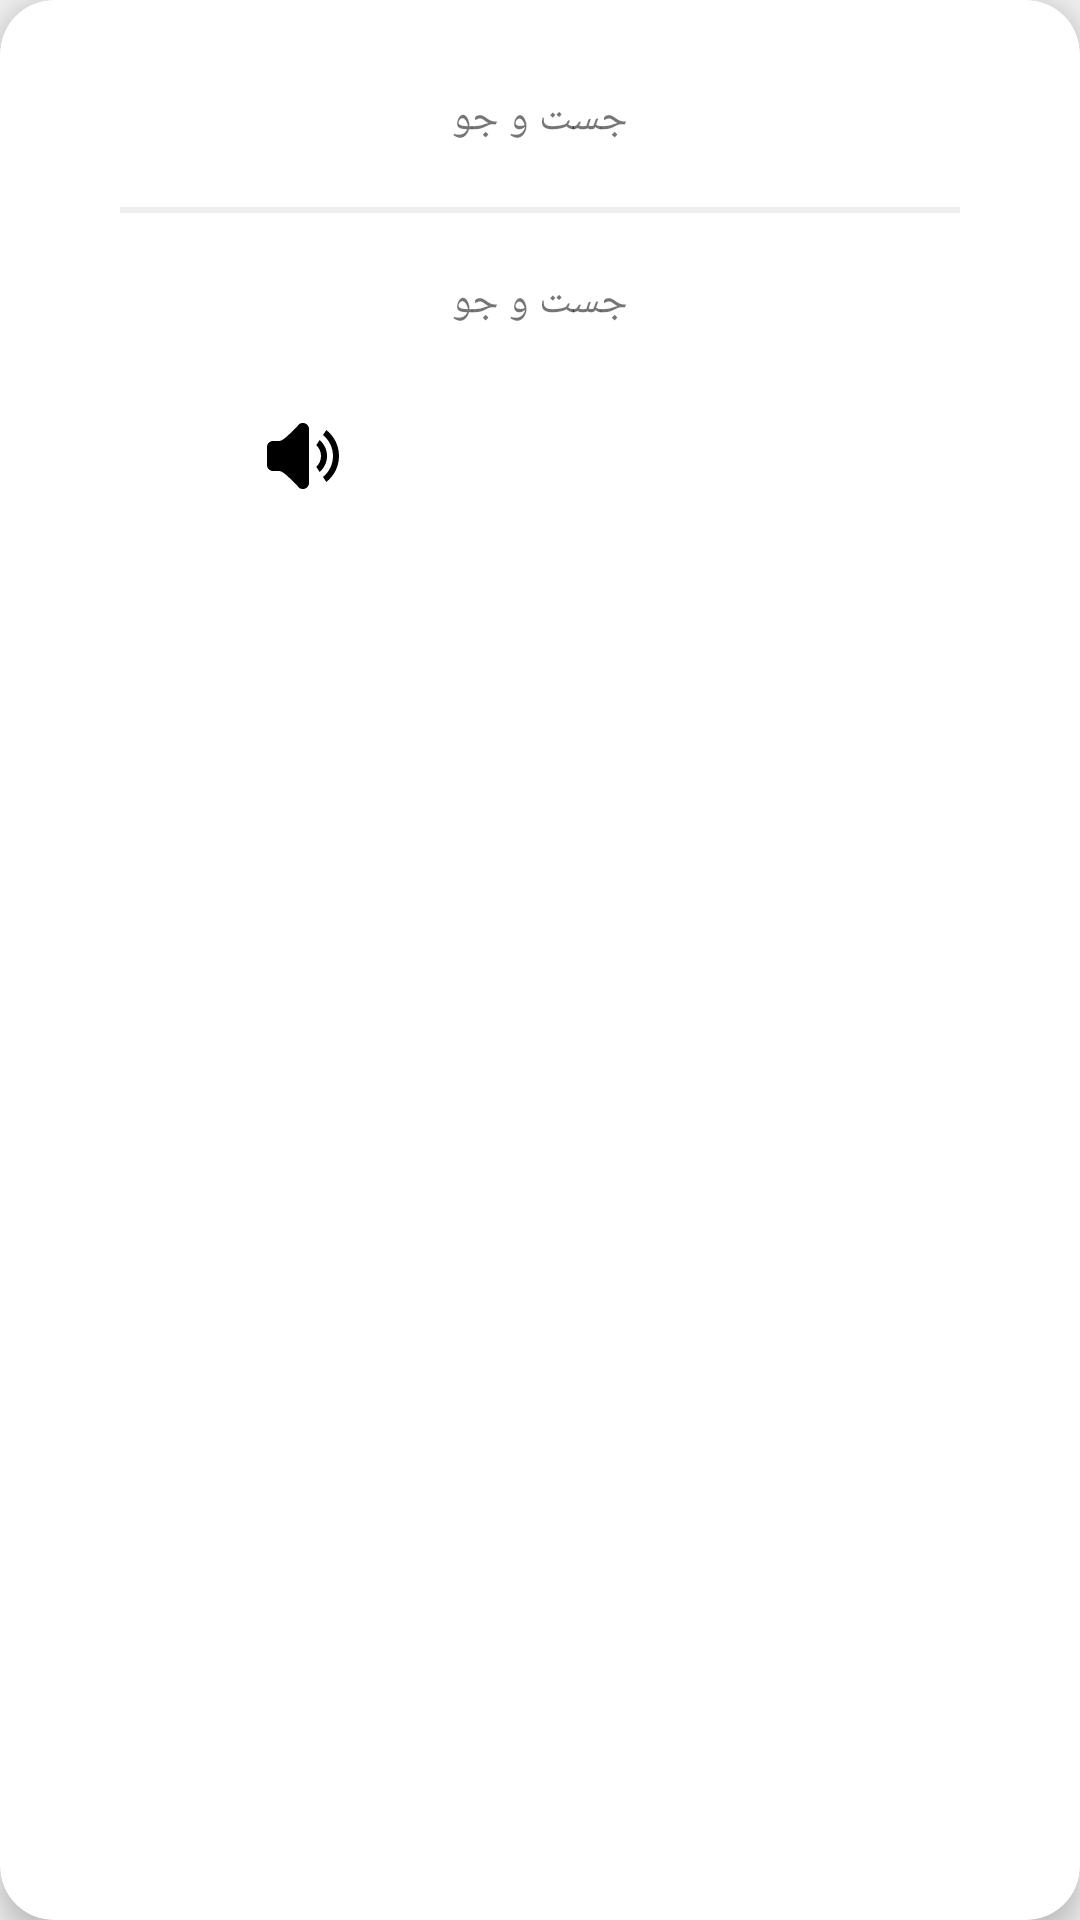

Here is an Android app screen rendered from its layout file. Give the layout XML and the strings, colors and styles it references.
<!-- AndroidManifest.xml: application theme Theme.Translate -->
<!-- res/layout/rv_item.xml -->
<?xml version="1.0" encoding="utf-8"?>
<androidx.cardview.widget.CardView xmlns:android="http://schemas.android.com/apk/res/android"
    xmlns:app="http://schemas.android.com/apk/res-auto"
    style="@style/CV"
    android:layout_width="match_parent"
    android:layout_height="wrap_content"
    android:layout_margin="10dp">


    <androidx.appcompat.widget.LinearLayoutCompat
        android:layout_width="match_parent"
        android:layout_height="match_parent"
        android:orientation="vertical"
        android:padding="10dp">

        <TextView
            android:id="@+id/txt_english"
            android:layout_width="match_parent"
            android:layout_height="wrap_content"
            android:layout_marginTop="10dp"
            android:layout_marginBottom="10dp"
            android:gravity="center"
            android:padding="10dp"
            android:text="@string/nb_search"
            app:layout_constraintTop_toTopOf="parent" />

        <View
            android:layout_width="match_parent"
            android:layout_height="2dp"
            android:layout_marginStart="30dp"
            android:layout_marginEnd="30dp"
            android:background="@color/grey" />

        <TextView
            android:id="@+id/txt_persian"
            android:layout_width="match_parent"
            android:layout_height="wrap_content"
            android:layout_marginTop="10dp"
            android:layout_marginBottom="10dp"
            android:gravity="center"
            android:padding="10dp"
            android:text="@string/nb_search"
            app:layout_constraintTop_toTopOf="parent" />


        <androidx.appcompat.widget.LinearLayoutCompat
            android:layout_width="match_parent"
            android:layout_height="wrap_content"
            android:orientation="horizontal">

            <ImageView
                android:layout_margin="10dp"
                android:id="@+id/img_pronunciation"
                android:src="@drawable/speaker_icon"
                android:layout_width="wrap_content"
                android:layout_height="wrap_content"
                android:layout_weight="1"/>

            <ImageView
                android:layout_margin="10dp"
                android:id="@+id/img_favorite"
                android:src="@drawable/favorite_off_icon"
                android:layout_width="wrap_content"
                android:layout_height="wrap_content"
                android:layout_weight="1"/>


        </androidx.appcompat.widget.LinearLayoutCompat>


    </androidx.appcompat.widget.LinearLayoutCompat>

</androidx.cardview.widget.CardView>
<!-- resources referenced by this layout -->
<resources>
  <color name="grey">#eeeeee</color>
  <!-- drawable speaker_icon (drawable) -->
  <vector xmlns:android="http://schemas.android.com/apk/res/android"
      android:width="24dp"
      android:height="24dp"
      android:viewportWidth="24"
      android:viewportHeight="24">
    <path
        android:fillColor="#FF000000"
        android:pathData="M19.779,3.349l-1.111,1.664C20.699,6.663 22,9.179 22,12c0,2.822 -1.301,5.338 -3.332,6.988l1.111,1.663C22.345,18.639 24,15.516 24,12C24,8.485 22.346,5.362 19.779,3.349zM17.55,6.687l-1.122,1.68c0.968,0.913 1.58,2.198 1.58,3.634s-0.612,2.722 -1.58,3.635l1.122,1.68C19.047,16.03 20,14.128 20,12C20,9.873 19.048,7.971 17.55,6.687zM12,1c-1.177,0 -1.533,0.684 -1.533,0.684S7.406,5.047 5.298,6.531C4.91,6.778 4.484,7 3.73,7H2C0.896,7 0,7.896 0,9v6c0,1.104 0.896,2 2,2h1.73c0.754,0 1.18,0.222 1.567,0.469c2.108,1.484 5.169,4.848 5.169,4.848S10.823,23 12,23c1.104,0 2,-0.895 2,-2V3C14,1.895 13.104,1 12,1z"
        android:fillType="evenOdd"/>
  </vector>
  <string name="nb_search">جست و جو</string>
  <style name="CV" parent="Widget.MaterialComponents.CardView">
          <item name="cardCornerRadius">18dp</item>
          <item name="cardElevation">5dp</item>
          <item name="cardBackgroundColor">@color/white</item>
      </style>
  <style name="Theme.Translate" parent="Theme.MaterialComponents.DayNight.NoActionBar">
          
          <item name="colorPrimary">@color/grey</item>
          <item name="colorPrimaryVariant">@color/grey</item>
          <item name="colorOnPrimary">@color/black</item>
          
          <item name="colorSecondary">@color/red</item>
          <item name="colorSecondaryVariant">@color/red</item>
          <item name="colorOnSecondary">@color/white</item>
          
          <item name="android:statusBarColor" tools:targetApi="l">?attr/colorPrimaryVariant</item>
          
          <item name="fontFamily">@font/vazir</item>
          <item name="android:windowBackground">@color/grey</item>
  
  
      </style>
  <color name="white">#FFFFFFFF</color>
  <color name="black">#FF000000</color>
  <color name="red">#b71c1c</color>
</resources>
